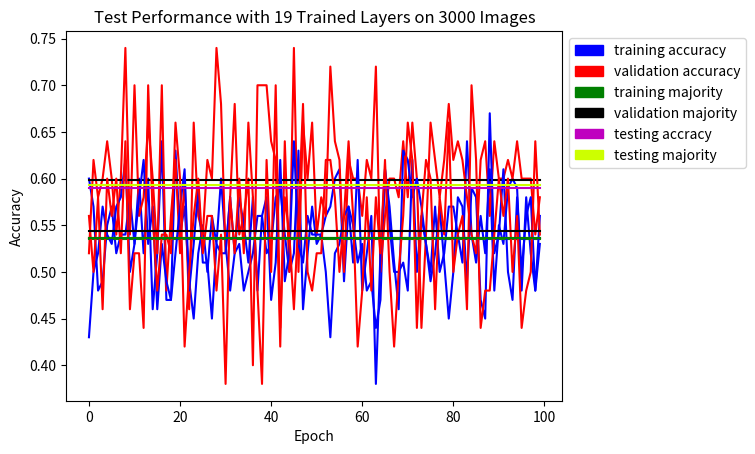

Write the Python code that produced this figure.
#!/usr/bin/env python
# coding: utf-8

# In[10]:


import matplotlib.pyplot as plt
import matplotlib.patches as mpatches

ca_5000_2 = [0.6, 0.57, 0.48, 0.49, 0.55, 0.57, 0.52, 0.54, 0.54, 0.58, 0.53,
                        0.6, 0.52, 0.6, 0.46, 0.52, 0.64, 0.47, 0.47, 0.63, 0.54, 0.57,
                        0.49, 0.45, 0.52, 0.55, 0.5, 0.56, 0.53, 0.6, 0.53, 0.48, 0.52, 0.53,
                        0.48, 0.5, 0.52, 0.56, 0.56, 0.52, 0.53, 0.58, 0.59, 0.54, 0.5, 0.52,
                        0.63, 0.46, 0.52, 0.57, 0.53, 0.54, 0.56, 0.57, 0.6, 0.61, 0.49, 0.57,
                        0.55, 0.51, 0.53, 0.48, 0.49, 0.44, 0.47, 0.61, 0.55, 0.5, 0.5, 0.51,
                        0.48, 0.62, 0.5, 0.56, 0.53, 0.5, 0.57, 0.5, 0.52, 0.57, 0.57, 0.54,
                        0.51, 0.64, 0.54, 0.51, 0.56, 0.52, 0.61, 0.48, 0.55, 0.53, 0.59, 0.6,
                        0.59, 0.48, 0.58, 0.52, 0.48, 0.53]
va_5000_2 = [0.52, 0.62, 0.58, 0.6, 0.64, 0.6, 0.54, 0.6, 0.74, 0.54, 0.7, 0.56,
                            0.58, 0.66, 0.6, 0.52, 0.7, 0.48, 0.56, 0.62, 0.52, 0.6, 0.46,
                            0.66, 0.56, 0.54, 0.62, 0.6, 0.74, 0.68, 0.52, 0.58, 0.68, 0.54,
                            0.56, 0.6, 0.4, 0.7, 0.7, 0.7, 0.64, 0.62, 0.42, 0.64, 0.5, 0.74,
                            0.5, 0.66, 0.6, 0.66, 0.54, 0.58, 0.56, 0.72, 0.64, 0.62, 0.5, 0.62,
                            0.6, 0.6, 0.56, 0.62, 0.6, 0.72, 0.5, 0.56, 0.6, 0.6, 0.58, 0.64,
                            0.58, 0.66, 0.6, 0.44, 0.54, 0.66, 0.62, 0.58, 0.62, 0.68, 0.62, 0.64,
                            0.62, 0.58, 0.54, 0.52, 0.62, 0.64, 0.56, 0.64, 0.6, 0.6, 0.62, 0.6, 
                            0.64, 0.6, 0.6, 0.6, 0.54, 0.58]
tma_5000_2 = [0.535 for i in range(100)]
vma_5000_2 = [0.598 for i in range(100)]
test_a_5000_2 = [0.536 for i in range(100)]
test_m_5000_2 = [0.536 for i in range(100)]


ca_3000_19 = [0.43, 0.5, 0.52, 0.57, 0.54, 0.53, 0.57, 0.58, 0.62, 0.5, 0.53, 0.58, 0.62, 0.53, 0.57,
              0.46, 0.53, 0.49, 0.47, 0.52, 0.57, 0.61, 0.48, 0.53, 0.59, 0.51, 0.51, 0.45, 0.53,
              0.52, 0.52, 0.58, 0.52, 0.58, 0.55, 0.51, 0.58, 0.48, 0.56, 0.58, 0.47, 0.51, 0.62,
              0.49, 0.52, 0.64, 0.53, 0.51, 0.56, 0.54, 0.54, 0.54, 0.5, 0.43, 0.52, 0.53, 0.56, 0.57,
              0.51, 0.62, 0.48, 0.52, 0.56, 0.38, 0.52, 0.61, 0.57, 0.51, 0.46, 0.63, 0.62, 0.58, 0.6,
              0.57, 0.53, 0.49, 0.52, 0.57, 0.51, 0.45, 0.5, 0.58, 0.57, 0.49, 0.59, 0.58, 0.47, 0.45,
              0.67, 0.52, 0.54, 0.61, 0.5, 0.47, 0.58, 0.5, 0.56, 0.58, 0.48, 0.56]
va_3000_19 = [0.56, 0.5, 0.58, 0.46, 0.6, 0.56, 0.6, 0.52, 0.64, 0.46, 0.52, 0.52, 0.44, 0.7, 0.56,
              0.48, 0.54, 0.54, 0.52, 0.66, 0.6, 0.42, 0.5, 0.56, 0.6, 0.52, 0.56, 0.56, 0.48, 0.54,
              0.38, 0.58, 0.52, 0.6, 0.52, 0.66, 0.58, 0.48, 0.38, 0.62, 0.5, 0.7, 0.44, 0.58, 0.54,
              0.46, 0.56, 0.68, 0.5, 0.48, 0.52, 0.52, 0.62, 0.62, 0.58, 0.5, 0.56, 0.64, 0.56, 0.42,
              0.48, 0.58, 0.48, 0.58, 0.52, 0.62, 0.5, 0.42, 0.5, 0.56, 0.66, 0.62, 0.44, 0.56, 0.62,
              0.6, 0.46, 0.58, 0.54, 0.66, 0.5, 0.54, 0.56, 0.46, 0.7, 0.62, 0.44, 0.48, 0.48, 0.54,
              0.6, 0.56, 0.6, 0.5, 0.56, 0.44, 0.48, 0.5, 0.64, 0.54]
tma_3000_19 = [0.5358333333333334 for i in range(100)]
vma_3000_19 = [0.5433333333333333 for i in range(100)]
test_a_3000_19 = [0.59 for i in range(100)]
test_m_3000_19 = [0.5933333333333334 for i in range(100)]



def plot_results(categorical_accuracy, val_categorical_accuracy, train_majority_accuracy,
                 val_majority_accuracy, test_categorical_accuracy, test_majority_accuracy,
                 output_name, title):
    fig = plt.figure(1)
    plt.plot(categorical_accuracy, color='b')
    plt.plot(val_categorical_accuracy, color='r')
    plt.plot(train_majority_accuracy, color='g')
    plt.plot(val_majority_accuracy, color='k')
    plt.plot(test_categorical_accuracy, color='m')
    plt.plot(test_majority_accuracy, color=(0.8055113937466878, 1.0, 0.0, 1.0))
    
    legend = [mpatches.Patch(color='b', label='training accuracy'),
             mpatches.Patch(color='r', label='validation accuracy'),
             mpatches.Patch(color='g', label='training majority'),
             mpatches.Patch(color='k', label='validation majority'),
             mpatches.Patch(color='m', label='testing accracy'),
             mpatches.Patch(color=(0.8055113937466878, 1.0, 0.0, 1.0), label='testing majority')]

    plt.ylabel("Accuracy")
    plt.xlabel("Epoch")
    plt.title(title)
    plt.legend(handles=legend, bbox_to_anchor=(1, 1), loc=2, borderaxespad = 0.5)
    
    fig.savefig(output_name, bbox_inches='tight')
    
plot_results(ca_5000_2, va_5000_2, tma_5000_2, vma_5000_2,
             test_a_5000_2, test_m_5000_2, "5000_2.png",
             "Test Performance with 2 Trained Layers on 5000 Images")
plot_results(ca_3000_19, va_3000_19, tma_3000_19, vma_3000_19,
             test_a_3000_19, test_m_3000_19, "3000_19.png",
             "Test Performance with 19 Trained Layers on 3000 Images")


# In[ ]:




